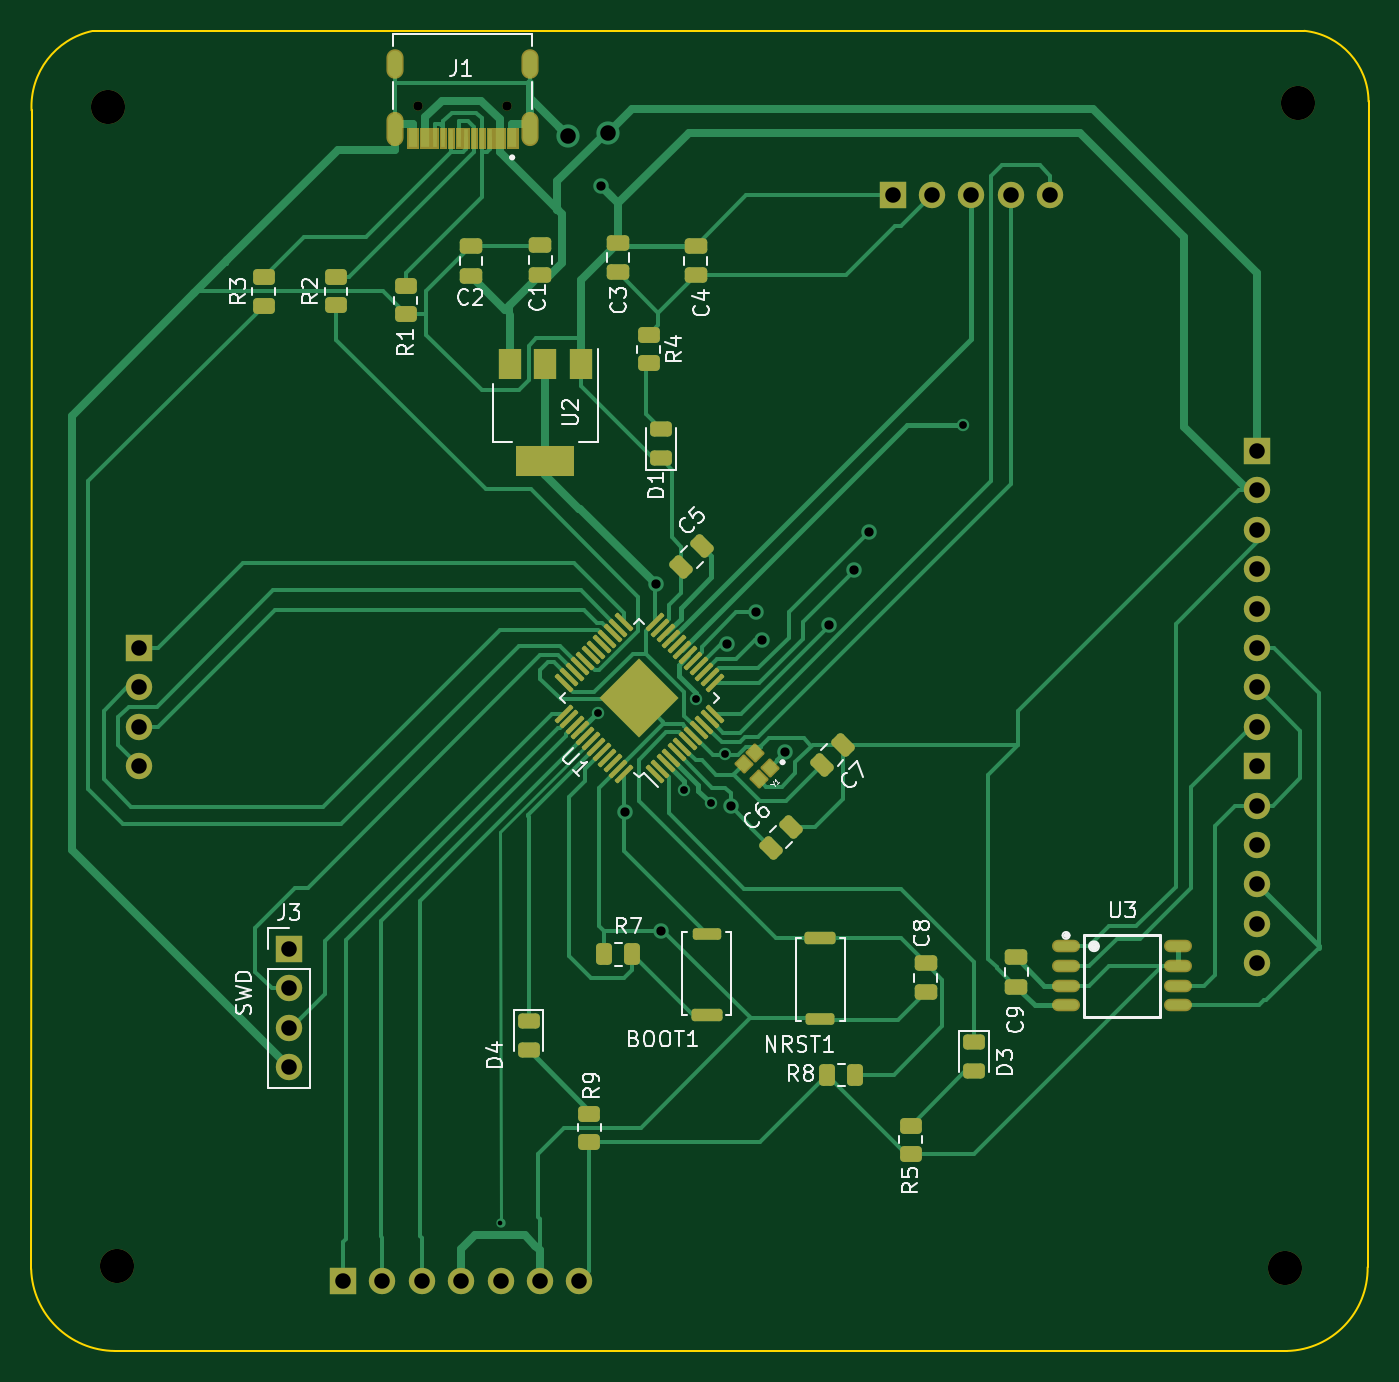
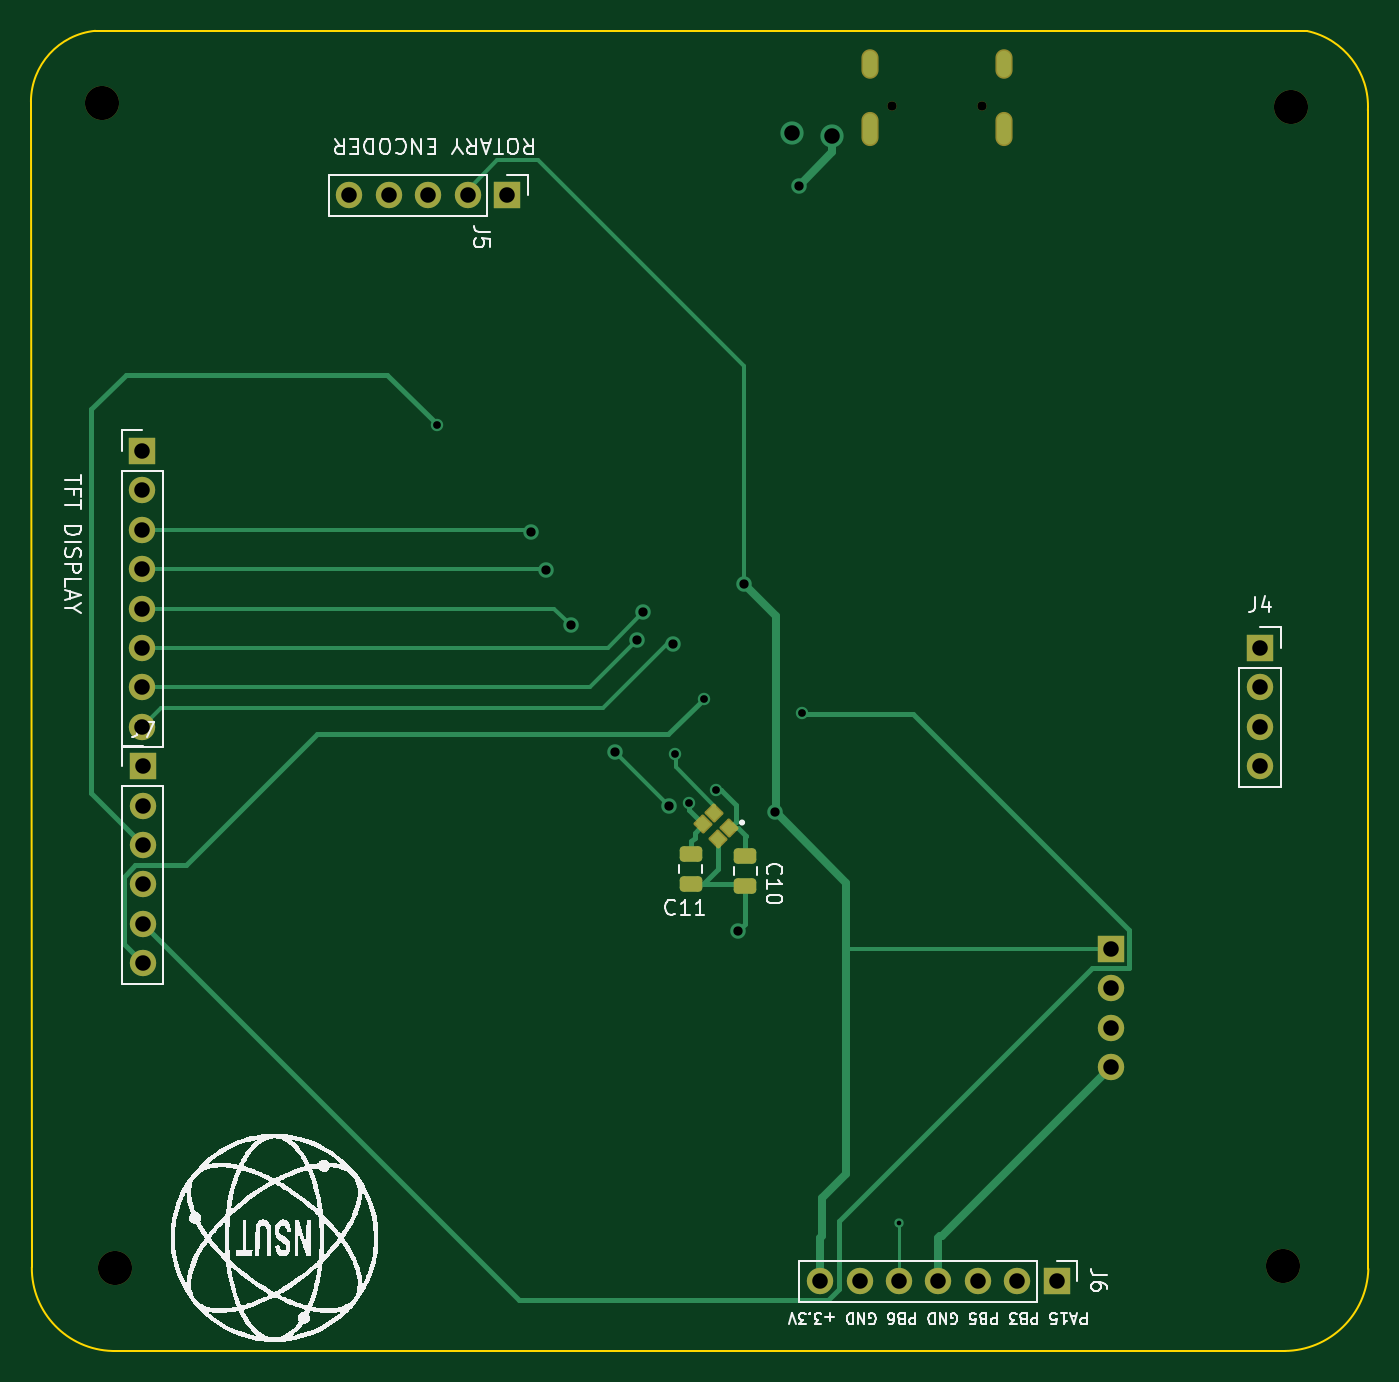
Circuit board: 10 layer files. Board 86.2 x 85.1 mm.
- bottom_copper: blackpill-tft-B_Cu.gbr (11783 bytes)
- bottom_mask: blackpill-tft-B_Mask.gbr (3192 bytes)
- paste: blackpill-tft-B_Paste.gbr (1685 bytes)
- bottom_silk: blackpill-tft-B_Silkscreen.gbr (81781 bytes)
- outline: blackpill-tft-Edge_Cuts.gbr (1066 bytes)
- top_copper: blackpill-tft-F_Cu.gbr (42293 bytes)
- top_mask: blackpill-tft-F_Mask.gbr (11726 bytes)
- paste: blackpill-tft-F_Paste.gbr (7309 bytes)
- top_silk: blackpill-tft-F_Silkscreen.gbr (45683 bytes)
- drill: blackpill-tft.drl (2001 bytes)

=== bottom_copper: blackpill-tft-B_Cu.gbr (11783 bytes, source omitted) ===
=== bottom_mask: blackpill-tft-B_Mask.gbr (3192 bytes, source withheld) ===
=== paste: blackpill-tft-B_Paste.gbr (1685 bytes, source withheld) ===
=== bottom_silk: blackpill-tft-B_Silkscreen.gbr (81781 bytes, source omitted) ===
=== outline: blackpill-tft-Edge_Cuts.gbr ===
%TF.GenerationSoftware,KiCad,Pcbnew,7.0.10*%
%TF.CreationDate,2024-04-02T20:17:41+05:30*%
%TF.ProjectId,blackpill-tft,626c6163-6b70-4696-9c6c-2d7466742e6b,rev?*%
%TF.SameCoordinates,Original*%
%TF.FileFunction,Profile,NP*%
%FSLAX46Y46*%
G04 Gerber Fmt 4.6, Leading zero omitted, Abs format (unit mm)*
G04 Created by KiCad (PCBNEW 7.0.10) date 2024-04-02 20:17:41*
%MOMM*%
%LPD*%
G01*
G04 APERTURE LIST*
%TA.AperFunction,Profile*%
%ADD10C,0.100000*%
%TD*%
G04 APERTURE END LIST*
D10*
X188479999Y-64770000D02*
X188421503Y-139920540D01*
X106224291Y-60222166D02*
G75*
G03*
X102290000Y-65350000I1035709J-4867834D01*
G01*
X183220000Y-145319998D02*
G75*
G03*
X188421502Y-139920540I-140000J5339998D01*
G01*
X183220000Y-145319999D02*
X107660000Y-145320000D01*
X102262144Y-140030822D02*
G75*
G03*
X107660000Y-145320000I5447856J160822D01*
G01*
X188479998Y-64770000D02*
G75*
G03*
X184331063Y-60213018I-4609998J-30000D01*
G01*
X106224291Y-60222166D02*
X184331063Y-60213017D01*
X102262144Y-140030822D02*
X102290000Y-65350000D01*
M02*

=== top_copper: blackpill-tft-F_Cu.gbr (42293 bytes, source omitted) ===
=== top_mask: blackpill-tft-F_Mask.gbr (11726 bytes, source omitted) ===
=== paste: blackpill-tft-F_Paste.gbr (7309 bytes, source omitted) ===
=== top_silk: blackpill-tft-F_Silkscreen.gbr (45683 bytes, source omitted) ===
=== drill: blackpill-tft.drl ===
M48
; DRILL file {KiCad 7.0.10} date Tue Apr  2 20:17:48 2024
; FORMAT={-:-/ absolute / inch / decimal}
; #@! TF.CreationDate,2024-04-02T20:17:48+05:30
; #@! TF.GenerationSoftware,Kicad,Pcbnew,7.0.10
; #@! TF.FileFunction,MixedPlating,1,2
FMAT,2
INCH
; #@! TA.AperFunction,Plated,PTH,ViaDrill
T1C0.0118
; #@! TA.AperFunction,Plated,PTH,ViaDrill
T2C0.0197
; #@! TA.AperFunction,Plated,PTH,ViaDrill
T3C0.0236
; #@! TA.AperFunction,Plated,PTH,ComponentDrill
T4C0.0236
; #@! TA.AperFunction,Plated,PTH,ViaDrill
T5C0.0394
; #@! TA.AperFunction,Plated,PTH,ComponentDrill
T6C0.0394
; #@! TA.AperFunction,NonPlated,NPTH,ComponentDrill
T7C0.0236
; #@! TA.AperFunction,NonPlated,NPTH,ComponentDrill
T8C0.0866
%
G90
G05
T1
X5.2173Y-5.3953
T2
X5.4646Y-4.1028
X5.6819Y-4.2969
X5.7134Y-4.0654
X5.7508Y-4.3307
X5.7866Y-4.2059
X6.3906Y-3.3705
T3
X5.472Y-2.7638
X5.5323Y-4.3531
X5.611Y-3.7752
X5.6252Y-4.6555
X5.7913Y-3.9268
X5.8012Y-4.3382
X5.8665Y-3.8465
X5.8811Y-3.9161
X5.939Y-4.2004
X6.0505Y-3.8797
X6.1142Y-3.7402
X6.152Y-3.6433
T5
X5.3876Y-2.6386
X5.4896Y-2.6293
T6
X4.3008Y-3.937
X4.3008Y-4.037
X4.3008Y-4.137
X4.3008Y-4.237
X4.6803Y-4.7008
X4.6803Y-4.8008
X4.6803Y-4.9008
X4.6803Y-5.0008
X4.8175Y-5.5441
X4.9175Y-5.5441
X5.0175Y-5.5441
X5.1175Y-5.5441
X5.2175Y-5.5441
X5.3175Y-5.5441
X5.4175Y-5.5441
X6.2124Y-2.7882
X6.3124Y-2.7882
X6.4124Y-2.7882
X6.5124Y-2.7882
X6.6124Y-2.7882
X7.137Y-4.237
X7.137Y-4.337
X7.137Y-4.437
X7.137Y-4.537
X7.137Y-4.637
X7.137Y-4.737
X7.1378Y-3.437
X7.1378Y-3.537
X7.1378Y-3.637
X7.1378Y-3.737
X7.1378Y-3.837
X7.1378Y-3.937
X7.1378Y-4.037
X7.1378Y-4.137
T7
X5.0071Y-2.5612
X5.2347Y-2.5612
T8
X4.2213Y-2.5634
X4.2433Y-5.5067
X7.2079Y-5.511
X7.2409Y-2.5547
T4
G00X4.9506Y-2.4714
M15
G01X4.9506Y-2.4399
M16
G05
G00X4.9506Y-2.6415
M15
G01X4.9506Y-2.5982
M16
G05
G00X5.2911Y-2.4714
M15
G01X5.2911Y-2.4399
M16
G05
G00X5.2911Y-2.6415
M15
G01X5.2911Y-2.5982
M16
G05
M30

